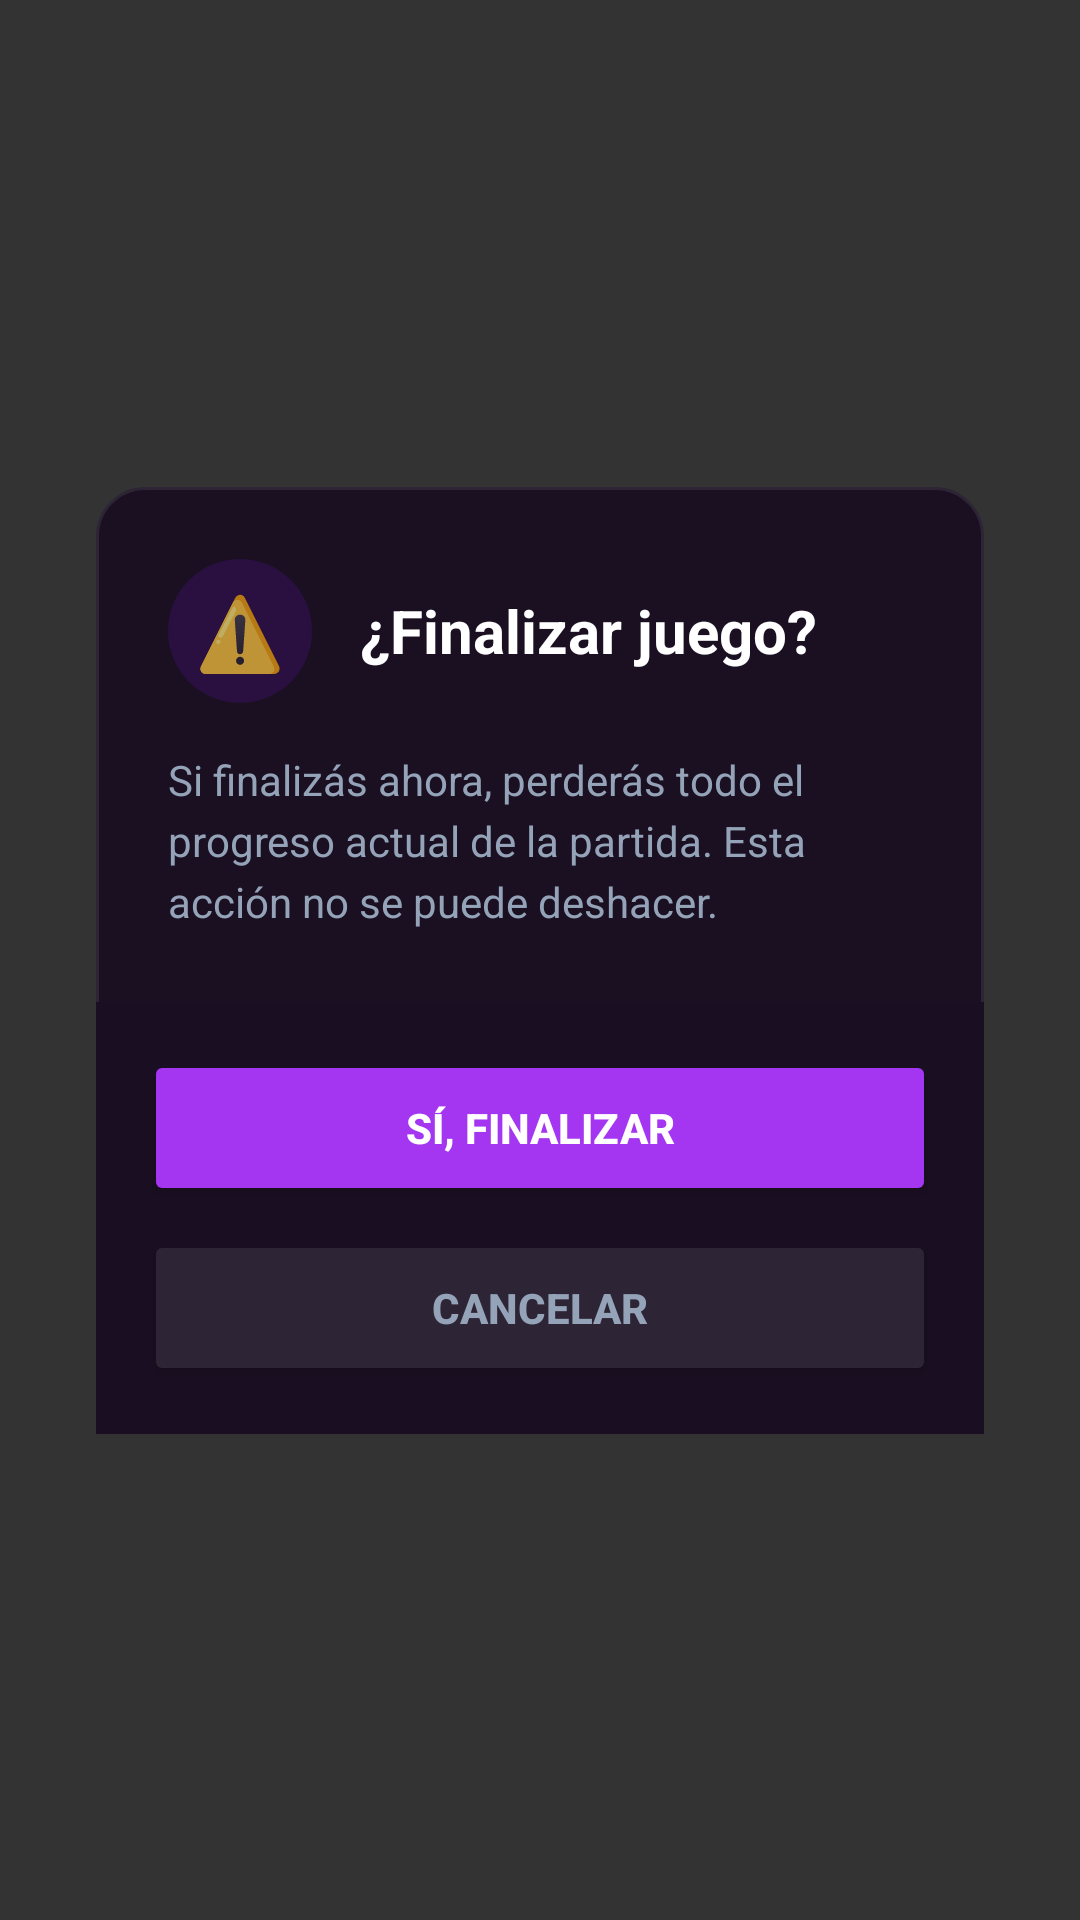

This screen was rendered from an Android layout file. Write that file and the resources it references.
<!-- AndroidManifest.xml: activity theme Theme.Transparent -->
<!-- res/layout/activity_confirmar_stop.xml -->
<?xml version="1.0" encoding="utf-8"?>
<androidx.constraintlayout.widget.ConstraintLayout
    xmlns:android="http://schemas.android.com/apk/res/android"
    xmlns:app="http://schemas.android.com/apk/res-auto"
    android:layout_width="match_parent"
    android:layout_height="match_parent"
    android:background="#CC000000">

    
    <LinearLayout
        android:id="@+id/cardConfirmacion"
        android:layout_width="0dp"
        android:layout_height="wrap_content"
        android:orientation="vertical"
        android:background="@drawable/bg_card"
        android:layout_marginHorizontal="32dp"
        app:layout_constraintTop_toTopOf="parent"
        app:layout_constraintBottom_toBottomOf="parent"
        app:layout_constraintStart_toStartOf="parent"
        app:layout_constraintEnd_toEndOf="parent">

        
        <LinearLayout
            android:layout_width="match_parent"
            android:layout_height="wrap_content"
            android:orientation="vertical"
            android:padding="24dp">

            
            <LinearLayout
                android:layout_width="match_parent"
                android:layout_height="wrap_content"
                android:orientation="horizontal"
                android:gravity="center_vertical"
                android:layout_marginBottom="16dp">

                <TextView
                    android:layout_width="48dp"
                    android:layout_height="48dp"
                    android:text="⚠️"
                    android:textSize="24sp"
                    android:gravity="center"
                    android:background="@drawable/bg_icono_alerta"
                    android:layout_marginEnd="16dp"/>

                <TextView
                    android:layout_width="wrap_content"
                    android:layout_height="wrap_content"
                    android:text="¿Finalizar juego?"
                    android:textSize="20sp"
                    android:textStyle="bold"
                    android:textColor="#FFFFFF"/>

            </LinearLayout>

            
            <TextView
                android:layout_width="match_parent"
                android:layout_height="wrap_content"
                android:text="Si finalizás ahora, perderás todo el progreso actual de la partida. Esta acción no se puede deshacer."
                android:textSize="14sp"
                android:textColor="#94a3b8"
                android:lineSpacingExtra="4dp"/>

        </LinearLayout>

        
        <LinearLayout
            android:layout_width="match_parent"
            android:layout_height="wrap_content"
            android:orientation="vertical"
            android:padding="16dp"
            android:background="#1a0f22">

            <Button
                android:id="@+id/btnFinalizar"
                android:layout_width="match_parent"
                android:layout_height="52dp"
                android:text="SÍ, FINALIZAR"
                android:textSize="14sp"
                android:textStyle="bold"
                android:textColor="#FFFFFF"
                android:backgroundTint="#a436f2"
                android:layout_marginBottom="8dp"
                app:cornerRadius="12dp"/>

            <Button
                android:id="@+id/btnCancelar"
                android:layout_width="match_parent"
                android:layout_height="52dp"
                android:text="CANCELAR"
                android:textSize="14sp"
                android:textStyle="bold"
                android:textColor="#94a3b8"
                android:backgroundTint="#2d2435"
                app:cornerRadius="12dp"/>

        </LinearLayout>
    </LinearLayout>
</androidx.constraintlayout.widget.ConstraintLayout>
<!-- resources referenced by this layout -->
<resources>
  <!-- drawable bg_card (drawable) -->
  <?xml version="1.0" encoding="utf-8"?>
  <shape xmlns:android="http://schemas.android.com/apk/res/android"
      android:shape="rectangle">
      <solid android:color="#1b1022"/>
      <corners android:radius="16dp"/>
      <stroke android:width="1dp" android:color="#2d2435"/>
  </shape>
  <!-- drawable bg_icono_alerta (drawable) -->
  <?xml version="1.0" encoding="utf-8"?>
  <shape xmlns:android="http://schemas.android.com/apk/res/android"
      android:shape="oval">
      <solid android:color="#2a1040"/>
  </shape>
  <style name="Theme.Transparent" parent="Theme.AppCompat.NoActionBar">
          <item name="android:windowIsTranslucent">true</item>
          <item name="android:windowBackground">@android:color/transparent</item>
          <item name="android:windowContentOverlay">@null</item>
          <item name="android:windowNoTitle">true</item>
          <item name="android:backgroundDimEnabled">true</item>
          <item name="android:backgroundDimAmount">0.0</item> //
      </style>
</resources>
